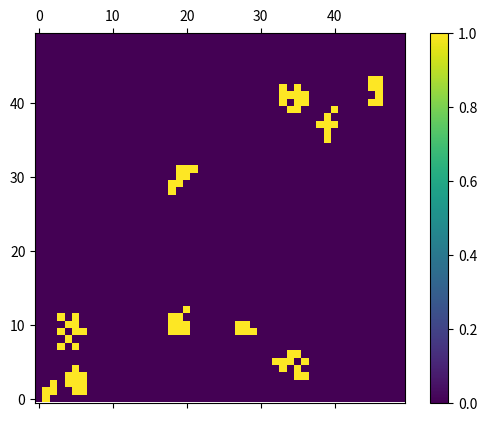

Recreate this plot in Python.
import numpy as np
import matplotlib.pyplot as plt
import matplotlib.animation as animacao

# Parâmetros do modelo
tamanho_grade = 50  # Tamanho da grade
taxa_infeccao = 0.3  # Taxa de infecção
taxa_recuperacao = 0.1  # Taxa de recuperação
passos = 100  # Número de passos da simulação

# Inicialização da grade (0 = Suscetível, 1 = Infectado, 2 = Recuperado)
grade = np.zeros((tamanho_grade, tamanho_grade), dtype=int)
# Infectar algumas células aleatórias
grade[np.random.randint(0, tamanho_grade, 10), np.random.randint(0, tamanho_grade, 10)] = 1

def atualizar(frame):
    global grade
    nova_grade = grade.copy()
    
    for i in range(tamanho_grade):
        for j in range(tamanho_grade):
            if grade[i, j] == 0:  # Suscetível
                vizinhos = [grade[x, y] for x in range(max(0, i-1), min(tamanho_grade, i+2))
                                          for y in range(max(0, j-1), min(tamanho_grade, j+2))
                                          if (x, y) != (i, j)]
                if np.any(np.array(vizinhos) == 1) and np.random.rand() < taxa_infeccao:
                    nova_grade[i, j] = 1  # Infecta
            elif grade[i, j] == 1:  # Infectado
                if np.random.rand() < taxa_recuperacao:
                    nova_grade[i, j] = 2  # Recuperado
    
    grade = nova_grade
    matriz.set_array(grade)
    return [matriz]

# Configuração do plot
fig, ax = plt.subplots()
matriz = ax.matshow(grade, cmap='viridis')
plt.colorbar(matriz)

# Configurar limites dos eixos
ax.set_xlim(-0.5, tamanho_grade - 0.5)
ax.set_ylim(-0.5, tamanho_grade - 0.5)

# Criar e exibir a animação
anim = animacao.FuncAnimation(fig, atualizar, frames=passos, interval=100, blit=True)
plt.show()